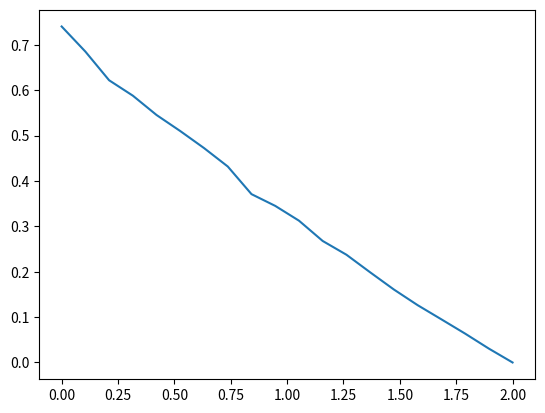

Source code (Python):
import random
import numpy as np
from matplotlib import pyplot as plt

def CaEquation(x):
    return x**2

def nfEquation(x, k, z, phi):
    fc = z*(1+2*((1-z)/z)**(1/2)*np.tan(k)*np.cos(phi)+np.tan(k)**2*(1-z)/z)**(1-x/2)+(1-z)*(1-2*(z/(1-z))**(1/2)*np.tan(k)*np.cos(phi)+(z*np.tan(k)**2)/(1-z))**(1-x/2) 
    Hq = 1-((z*(1-z))/(1+np.tan(k)**2))*(2*np.cos(phi)+(np.tan(k)*(1-2*z))/((z*(1-z))**(1/2)))**2
    return (np.log(fc)*Hq)/(4*np.pi)

def monteCarlo(equation, x, N):
    I = 0
    V = np.pi**2
    for i in range(1,N):
        phi = random.uniform(0, 2*np.pi)
        z = random.uniform(0,1)
        k = random.uniform(0,np.pi/2)
        I += equation(x, k, z, phi)
    return (V*I)/N

def yCoords(equation, xCoords):
    yCoords = []
    for x in xCoords:
        yCoords.append(monteCarlo(equation, x, 10000))

    return yCoords

def plotCoords(x1, x2, n, equations):
    xCoords = np.linspace(x1, x2, n)

    for eq in equations:
        plt.plot(xCoords, yCoords(eq, xCoords))

    plt.show()

plotCoords(0, 2, 20, [nfEquation])





